Dataset: dataset (GitHub, stahiomar/Cat-Breed-Classification-using-CNN). Classes: orange cat, siamese cat, sphynx cat.

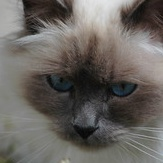
Label: siamese cat

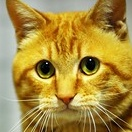
Label: orange cat

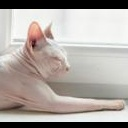
Label: sphynx cat

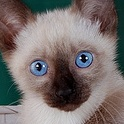
Label: siamese cat

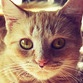
Label: orange cat

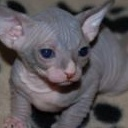
Label: sphynx cat
